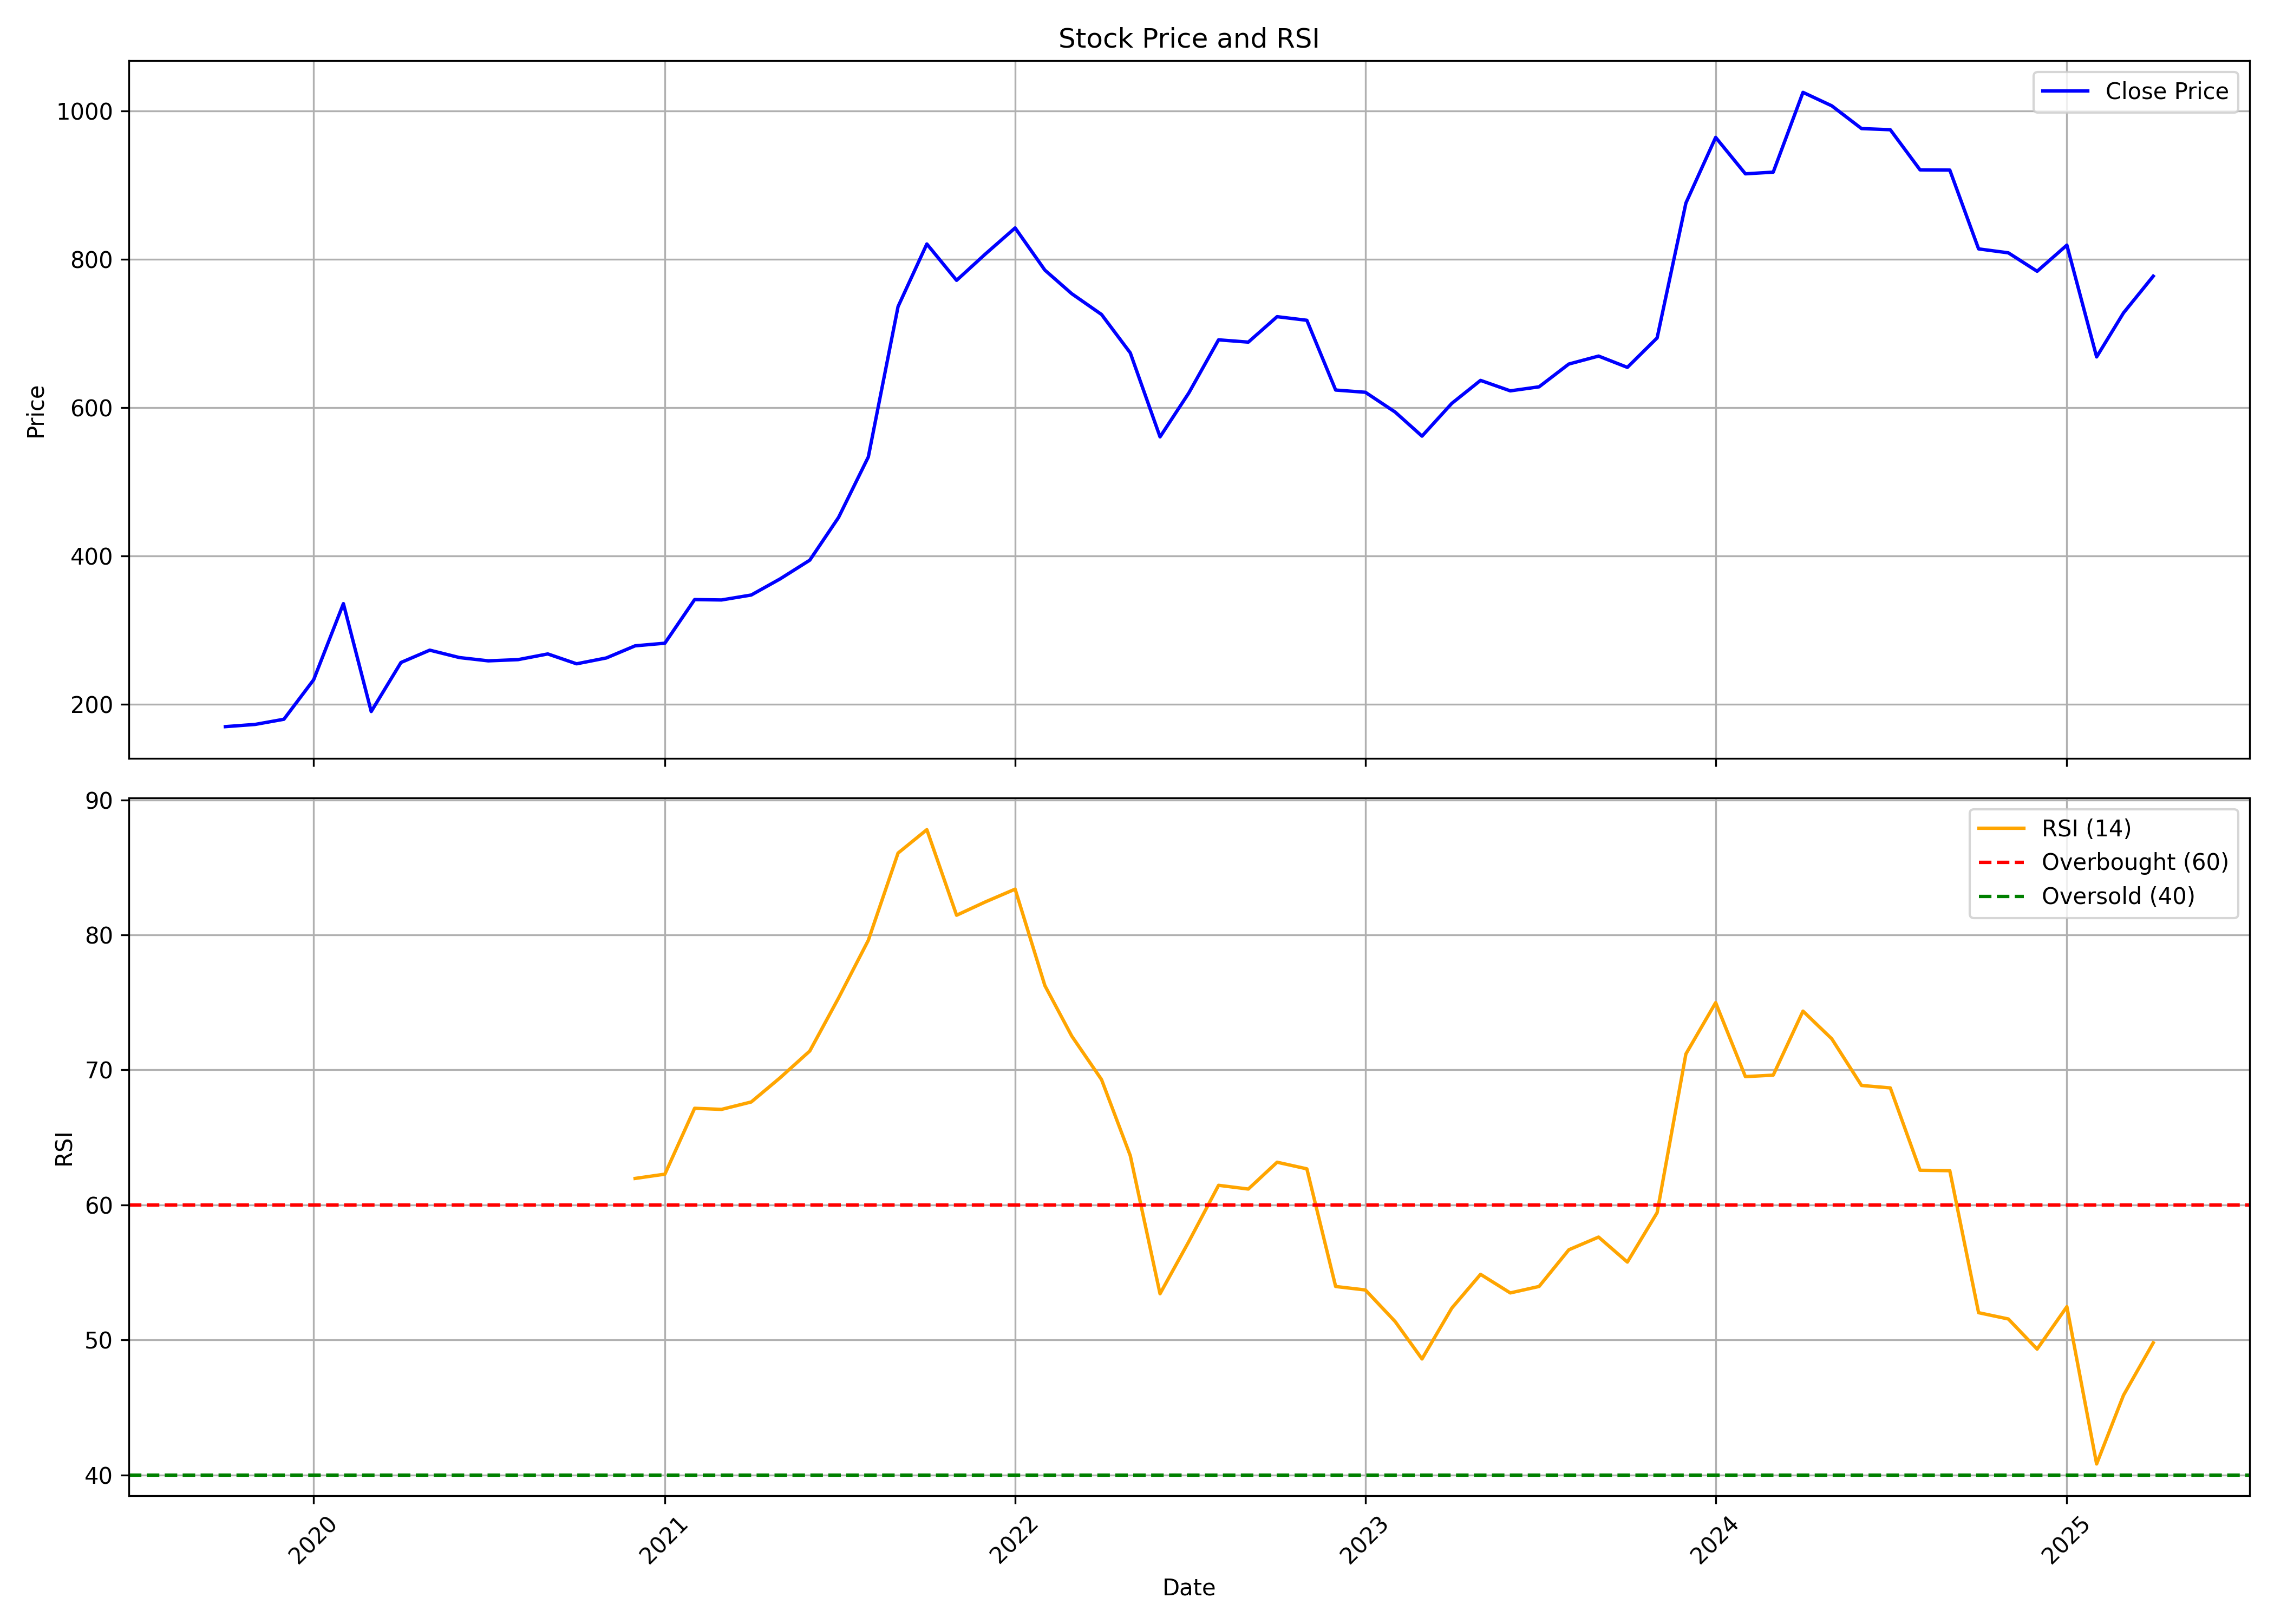

Data behind this chart, as committed beside it:
, Unnamed: 0, date, symbol, open, high, low, close, volume, rsi
0, 0, 2019-10-01, IRCTC, 120.4, 183.5, 120.3, 169.6, 583079725, 
1, 1, 2019-11-01, IRCTC, 170.3, 188.7, 167.6, 172.6, 175266125, 
2, 2, 2019-12-01, IRCTC, 173.5, 183.7, 164.6, 179.6, 88860765, 
3, 3, 2020-01-01, IRCTC, 181.2, 237.6, 170.5, 232.9, 145742565, 
4, 4, 2020-02-01, IRCTC, 238.8, 383.7, 224.8, 335.5, 641800945, 
5, 5, 2020-03-01, IRCTC, 350.1, 362.4, 149.8, 190, 200652840, 
6, 6, 2020-04-01, IRCTC, 199.5, 291.8, 199.5, 256.1, 116527405, 
7, 7, 2020-05-01, IRCTC, 256.1, 285.3, 230.2, 272.8, 113036950, 
8, 8, 2020-06-01, IRCTC, 280.4, 308.5, 259.2, 262.8, 144304865, 
9, 9, 2020-07-01, IRCTC, 263.7, 283.9, 257.6, 258.4, 76077880, 
10, 10, 2020-08-01, IRCTC, 258.6, 273.5, 254.3, 260, 63749350, 
11, 11, 2020-09-01, IRCTC, 258.4, 282.4, 255.5, 267.7, 85122950, 
12, 12, 2020-10-01, IRCTC, 272.7, 272.7, 250.9, 254.4, 22778315, 
13, 13, 2020-11-01, IRCTC, 255.8, 274.5, 250, 262.3, 35237780, 
14, 14, 2020-12-01, IRCTC, 263.1, 348.8, 259, 278.6, 467633620, 61.96
15, 15, 2021-01-01, IRCTC, 280.4, 293.5, 274.6, 282.1, 137166310, 62.28
16, 16, 2021-02-01, IRCTC, 284.8, 350.7, 281.2, 341, 256392390, 67.16
17, 17, 2021-03-01, IRCTC, 346.5, 401.7, 330, 340.5, 338877595, 67.08
18, 18, 2021-04-01, IRCTC, 341, 352.3, 300.3, 347.1, 129551715, 67.63
19, 19, 2021-05-01, IRCTC, 341.2, 376.1, 325.8, 368.8, 112920180, 69.41
20, 20, 2021-06-01, IRCTC, 370.5, 423.2, 365.8, 394.1, 175481345, 71.4
21, 21, 2021-07-01, IRCTC, 396.8, 480.5, 393.4, 451.7, 188321555, 75.33
22, 22, 2021-08-01, IRCTC, 478.4, 534.7, 469.4, 533.3, 265821825, 79.6
23, 23, 2021-09-01, IRCTC, 533.8, 778.9, 526.7, 736, 545236920, 86.06
24, 24, 2021-10-01, IRCTC, 732.9, 1241, 620.4, 820.5, 903811883, 87.8
25, 25, 2021-11-01, IRCTC, 848.1, 901.3, 728.2, 771.4, 235322037, 81.46
26, 26, 2021-12-01, IRCTC, 784.9, 852, 757.4, 806.9, 100440308, 82.45
27, 27, 2022-01-01, IRCTC, 807.1, 891.2, 761.4, 842.1, 105306711, 83.39
28, 28, 2022-02-01, IRCTC, 867.9, 873, 713.1, 785.2, 88430703, 76.25
29, 29, 2022-03-01, IRCTC, 787.1, 799.4, 688.9, 753.4, 80435821, 72.51
30, 30, 2022-04-01, IRCTC, 755.6, 817.8, 719.7, 725.4, 47969268, 69.29
31, 31, 2022-05-01, IRCTC, 719.7, 724.2, 601, 673.6, 59623097, 63.65
32, 32, 2022-06-01, IRCTC, 673.6, 679.6, 552.8, 560.4, 46806680, 53.42
33, 33, 2022-07-01, IRCTC, 560.4, 622.4, 541.7, 619.6, 42810635, 57.29
34, 34, 2022-08-01, IRCTC, 628.6, 732.1, 613.7, 691.2, 105608553, 61.46
35, 35, 2022-09-01, IRCTC, 689.1, 719.3, 644.3, 688.1, 55153304, 61.18
36, 36, 2022-10-01, IRCTC, 688.1, 736.9, 682.4, 722.4, 45261333, 63.17
37, 37, 2022-11-01, IRCTC, 726.1, 755.3, 692.6, 717.6, 45620565, 62.68
38, 38, 2022-12-01, IRCTC, 721.2, 723.7, 589.7, 623.5, 73231276, 53.96
39, 39, 2023-01-01, IRCTC, 626.7, 638.2, 585.8, 620.5, 22816711, 53.7
40, 40, 2023-02-01, IRCTC, 624.8, 640.1, 579.9, 593.8, 25454554, 51.37
41, 41, 2023-03-01, IRCTC, 591.3, 609, 546, 561.4, 21303152, 48.59
42, 42, 2023-04-01, IRCTC, 565.5, 607.3, 553.3, 605.5, 20642444, 52.36
43, 43, 2023-05-01, IRCTC, 605.5, 640.6, 592, 636.5, 35537785, 54.86
44, 44, 2023-06-01, IRCTC, 637.1, 661.5, 609.2, 622.4, 34524364, 53.49
45, 45, 2023-07-01, IRCTC, 623.1, 629.8, 602.1, 627.9, 21276830, 53.97
46, 46, 2023-08-01, IRCTC, 629.2, 672.3, 618, 658.6, 52220115, 56.68
47, 47, 2023-09-01, IRCTC, 664.3, 745.2, 649.8, 669.3, 61674523, 57.62
48, 48, 2023-10-01, IRCTC, 669.3, 714.2, 624.8, 654.1, 34196410, 55.77
49, 49, 2023-11-01, IRCTC, 654.8, 707.7, 638.7, 693.8, 31371572, 59.43
50, 50, 2023-12-01, IRCTC, 700.6, 904.3, 690.7, 875.7, 205349624, 71.18
51, 51, 2024-01-01, IRCTC, 880.1, 1033, 855.3, 964.2, 146344315, 74.98
52, 52, 2024-02-01, IRCTC, 975.3, 980.3, 865.3, 915.1, 69724816, 69.5
53, 53, 2024-03-01, IRCTC, 921.6, 948.2, 851.3, 917.3, 38976851, 69.62
54, 54, 2024-04-01, IRCTC, 917.7, 1055, 917.6, 1025, 72413846, 74.36
55, 55, 2024-05-01, IRCTC, 1025, 1124, 960.5, 1007, 65036601, 72.31
56, 56, 2024-06-01, IRCTC, 1071, 1071, 834, 976.1, 79630116, 68.85
57, 57, 2024-07-01, IRCTC, 976.8, 1045, 927.5, 974.5, 58588219, 68.67
58, 58, 2024-08-01, IRCTC, 976.7, 981.8, 894.2, 920.4, 27604431, 62.57
59, 59, 2024-09-01, IRCTC, 930.4, 948.4, 858.2, 920.1, 34863509, 62.54
... 7 more rows
